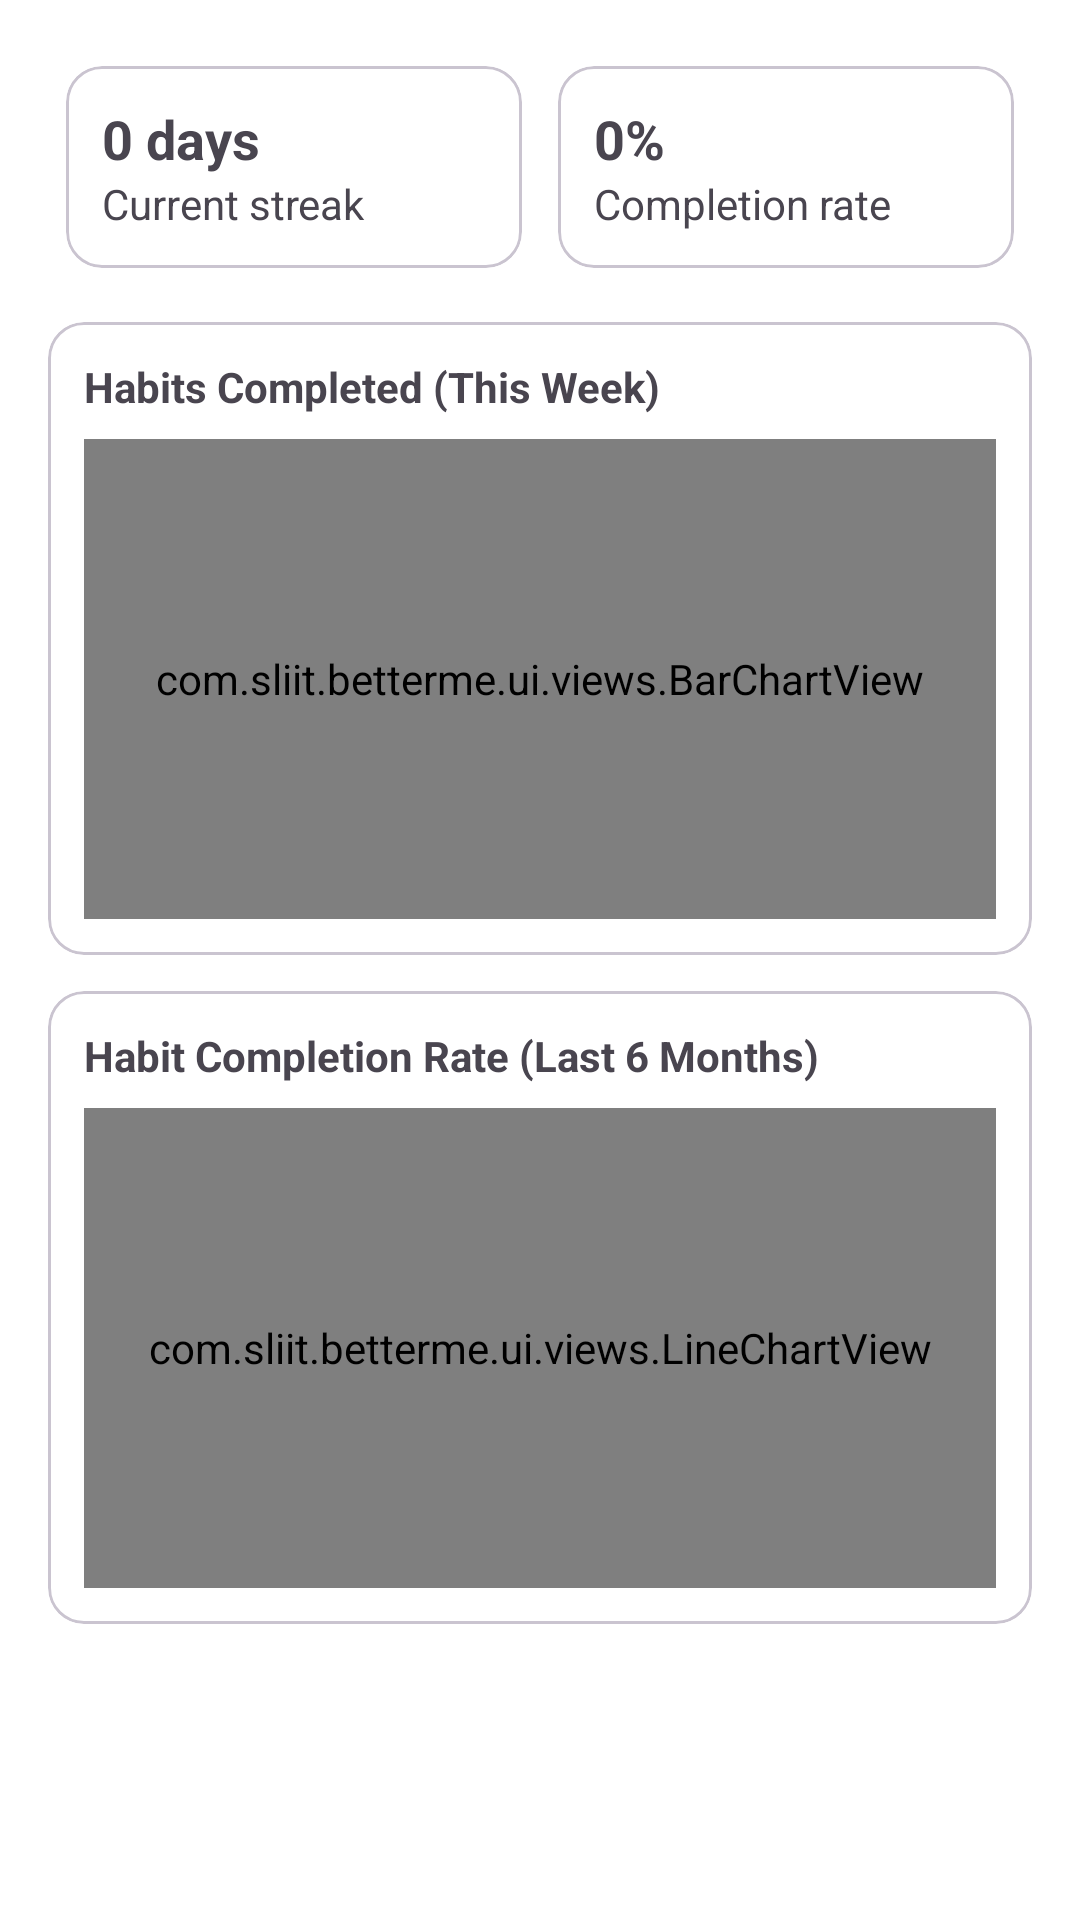

The Android layout XML behind this screen, and the referenced resources:
<!-- AndroidManifest.xml: application theme Theme.BetterMe -->
<!-- res/layout/fragment_reports.xml -->
<?xml version="1.0" encoding="utf-8"?>
<ScrollView xmlns:android="http://schemas.android.com/apk/res/android"
    xmlns:app="http://schemas.android.com/apk/res-auto"
    android:layout_width="match_parent"
    android:layout_height="match_parent"
    android:padding="16dp">

    <LinearLayout
        android:layout_width="match_parent"
        android:layout_height="wrap_content"
        android:orientation="vertical">

        
        <LinearLayout
            android:layout_width="match_parent"
            android:layout_height="wrap_content"
            android:orientation="horizontal">
            <com.google.android.material.card.MaterialCardView
                android:layout_width="0dp"
                android:layout_height="wrap_content"
                android:layout_weight="1"
                android:layout_margin="6dp"
                app:cardCornerRadius="12dp">
                <LinearLayout
                    android:layout_width="match_parent"
                    android:layout_height="wrap_content"
                    android:orientation="vertical"
                    android:padding="12dp">
                    <TextView android:id="@+id/tvStreak" android:layout_width="wrap_content" android:layout_height="wrap_content" android:text="0 days" android:textStyle="bold" android:textSize="18sp"/>
                    <TextView android:layout_width="wrap_content" android:layout_height="wrap_content" android:text="@string/reports_current_streak"/>
                </LinearLayout>
            </com.google.android.material.card.MaterialCardView>

            <com.google.android.material.card.MaterialCardView
                android:layout_width="0dp"
                android:layout_height="wrap_content"
                android:layout_weight="1"
                android:layout_margin="6dp"
                app:cardCornerRadius="12dp">
                <LinearLayout
                    android:layout_width="match_parent"
                    android:layout_height="wrap_content"
                    android:orientation="vertical"
                    android:padding="12dp">
                    <TextView android:id="@+id/tvCompletionRate" android:layout_width="wrap_content" android:layout_height="wrap_content" android:text="@string/zero_percent" android:textStyle="bold" android:textSize="18sp"/>
                    <TextView android:layout_width="wrap_content" android:layout_height="wrap_content" android:text="@string/reports_completion_rate"/>
                </LinearLayout>
            </com.google.android.material.card.MaterialCardView>
        </LinearLayout>

        
        <com.google.android.material.card.MaterialCardView
            android:layout_width="match_parent"
            android:layout_height="wrap_content"
            android:layout_marginTop="12dp"
            app:cardCornerRadius="12dp">
            <LinearLayout
                android:layout_width="match_parent"
                android:layout_height="wrap_content"
                android:orientation="vertical"
                android:padding="12dp">
                <TextView android:layout_width="wrap_content" android:layout_height="wrap_content" android:text="@string/reports_habits_completed_this_week" android:textStyle="bold"/>
                <com.sliit.betterme.ui.views.BarChartView
                    android:id="@+id/barChart"
                    android:layout_width="match_parent"
                    android:layout_height="160dp"
                    android:layout_marginTop="8dp"/>
            </LinearLayout>
        </com.google.android.material.card.MaterialCardView>

        
        <com.google.android.material.card.MaterialCardView
            android:layout_width="match_parent"
            android:layout_height="wrap_content"
            android:layout_marginTop="12dp"
            app:cardCornerRadius="12dp">
            <LinearLayout
                android:layout_width="match_parent"
                android:layout_height="wrap_content"
                android:orientation="vertical"
                android:padding="12dp">
                <TextView android:layout_width="wrap_content" android:layout_height="wrap_content" android:text="@string/reports_completion_rate_6_months" android:textStyle="bold"/>
                <com.sliit.betterme.ui.views.LineChartView
                    android:id="@+id/lineChart"
                    android:layout_width="match_parent"
                    android:layout_height="160dp"
                    android:layout_marginTop="8dp"/>
            </LinearLayout>
        </com.google.android.material.card.MaterialCardView>

    </LinearLayout>
</ScrollView>
<!-- resources referenced by this layout -->
<resources>
  <string name="reports_completion_rate">Completion rate</string>
  <string name="reports_completion_rate_6_months">Habit Completion Rate (Last 6 Months)</string>
  <string name="reports_current_streak">Current streak</string>
  <string name="reports_habits_completed_this_week">Habits Completed (This Week)</string>
  <string name="zero_percent" formatted="false">0%</string>
  <style name="Theme.BetterMe" parent="Base.Theme.BetterMe" />
  <style name="Base.Theme.BetterMe" parent="Theme.Material3.DayNight.NoActionBar">
          
          <item name="colorPrimary">@color/colorPrimary</item>
          <item name="colorOnPrimary">@color/colorOnPrimary</item>
          <item name="colorPrimaryContainer">@color/colorPrimaryContainer</item>
          <item name="colorOnPrimaryContainer">@color/colorOnPrimaryContainer</item>
  
          <item name="colorSecondary">@color/colorSecondary</item>
          <item name="colorOnSecondary">@color/colorOnSecondary</item>
          <item name="colorSecondaryContainer">@color/colorSecondaryContainer</item>
          <item name="colorOnSecondaryContainer">@color/colorOnSecondaryContainer</item>
  
          <item name="colorTertiary">@color/colorTertiary</item>
          <item name="colorOnTertiary">@color/colorOnTertiary</item>
          <item name="colorTertiaryContainer">@color/colorTertiaryContainer</item>
          <item name="colorOnTertiaryContainer">@color/colorOnTertiaryContainer</item>
  
          <item name="colorSurface">@color/colorSurface</item>
          <item name="colorOnSurface">@color/colorOnSurface</item>
          <item name="colorSurfaceVariant">@color/colorSurfaceVariant</item>
          <item name="colorOnSurfaceVariant">@color/colorOnSurfaceVariant</item>
          <item name="android:colorBackground">@color/colorBackground</item>
          <item name="colorOnBackground">@color/colorOnBackground</item>
          <item name="colorOutline">@color/colorOutline</item>
          <item name="colorError">@color/colorError</item>
          <item name="android:windowBackground">@color/colorSurface</item>
      </style>
  <color name="colorPrimary">#22C1A7</color>
  <color name="colorOnPrimary">#FFFFFF</color>
  <color name="colorPrimaryContainer">#BDF2E8</color>
  <color name="colorOnPrimaryContainer">#084039</color>
  <color name="colorSecondary">#3AA8F5</color>
  <color name="colorOnSecondary">#FFFFFF</color>
  <color name="colorSecondaryContainer">#D2ECFF</color>
  <color name="colorOnSecondaryContainer">#063652</color>
  <color name="colorTertiary">#FFB38A</color>
  <color name="colorOnTertiary">#3A1E10</color>
  <color name="colorTertiaryContainer">#FFE2D2</color>
  <color name="colorOnTertiaryContainer">#3A1E10</color>
  <color name="colorSurface">#FFFFFF</color>
  <color name="colorOnSurface">#1D2228</color>
  <color name="colorSurfaceVariant">#E8EEF2</color>
  <color name="colorOnSurfaceVariant">#49515A</color>
  <color name="colorBackground">#C3FADA</color>
  <color name="colorOnBackground">#1D2228</color>
  <color name="colorOutline">#9AA6B2</color>
  <color name="colorError">#E53935</color>
</resources>
